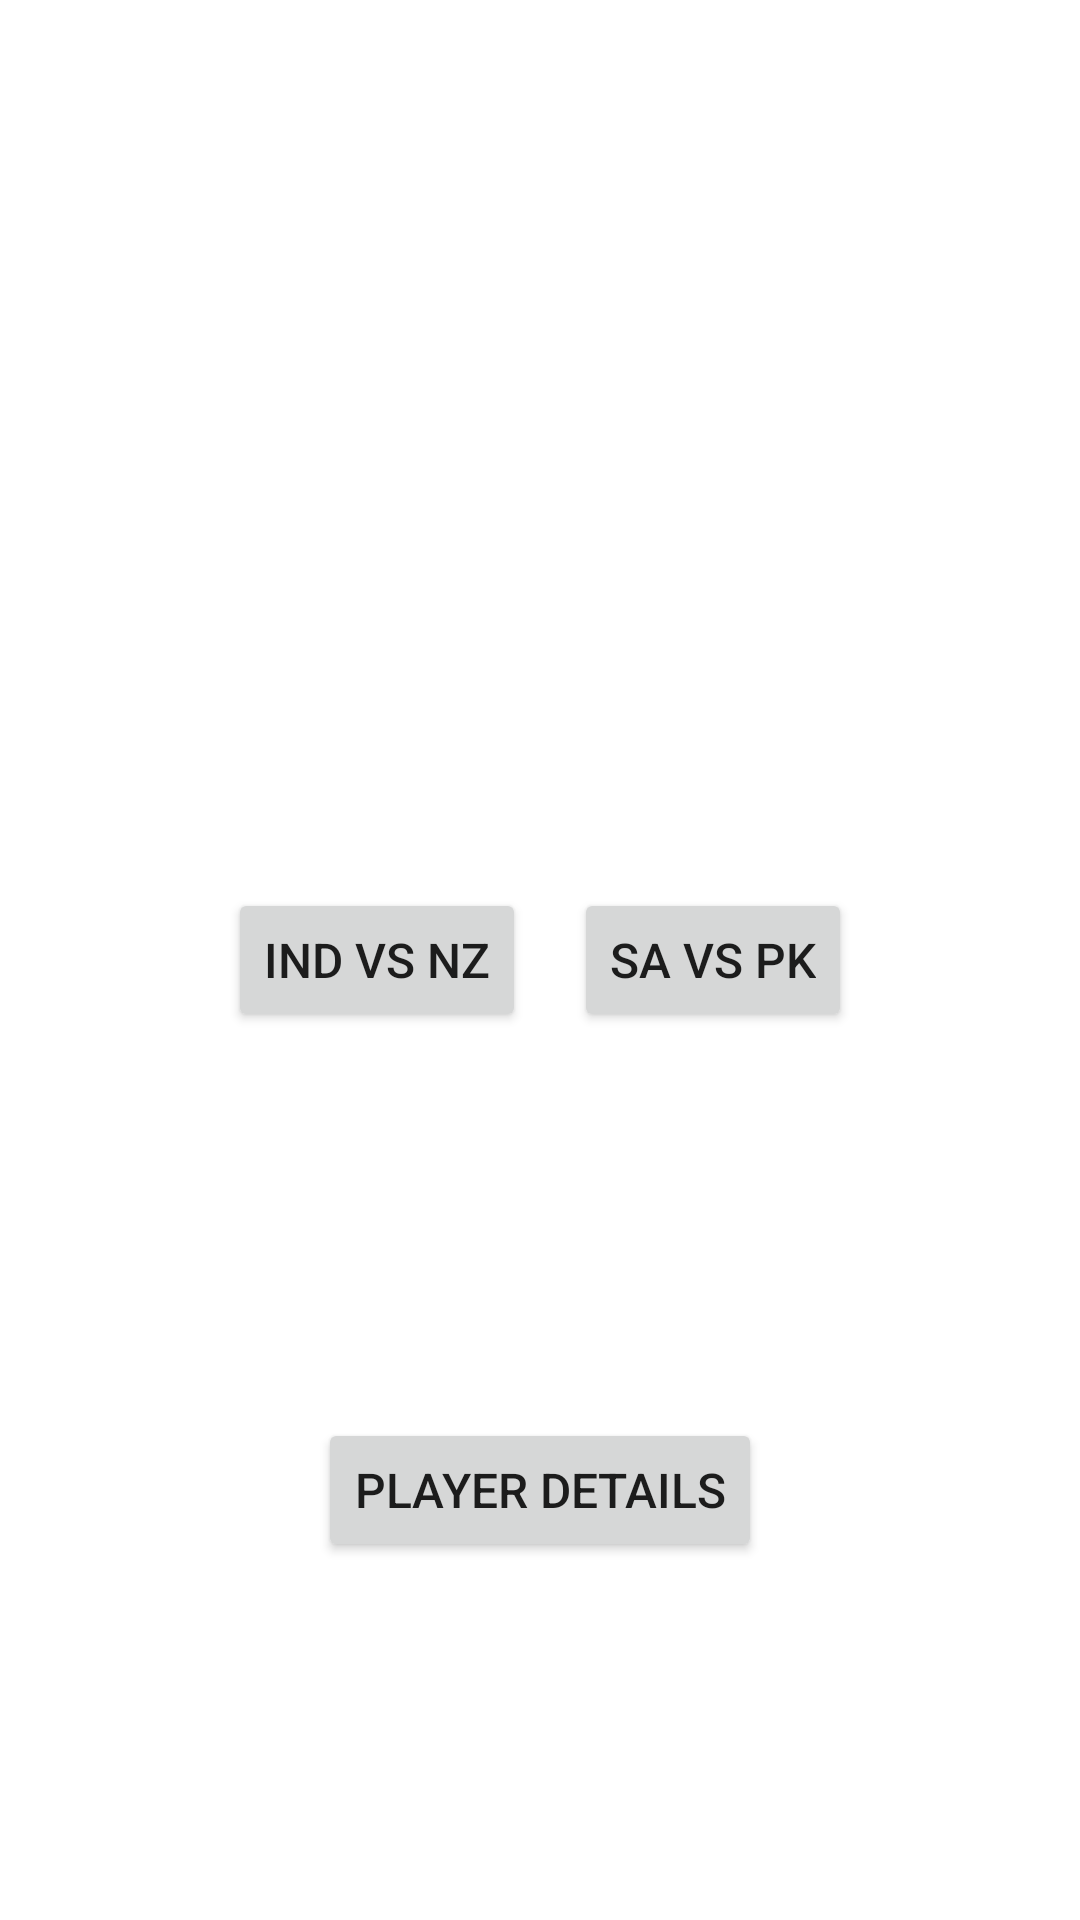

Produce the Android XML layout that renders to this screen, including the resource entries it uses.
<!-- AndroidManifest.xml: application theme Theme.SportsInteractiveDemo -->
<!-- res/layout/activity_main.xml -->
<?xml version="1.0" encoding="utf-8"?>
<androidx.constraintlayout.widget.ConstraintLayout xmlns:android="http://schemas.android.com/apk/res/android"
    xmlns:app="http://schemas.android.com/apk/res-auto"
    xmlns:tools="http://schemas.android.com/tools"
    android:layout_width="match_parent"
    android:layout_height="match_parent"
    tools:context=".view.activity.MainActivity">

    <LinearLayout
        android:id="@+id/ll_match"
        android:layout_width="match_parent"
        android:layout_height="wrap_content"
        android:gravity="center"
        android:orientation="horizontal"
        app:layout_constraintBottom_toBottomOf="parent"
        app:layout_constraintEnd_toEndOf="parent"
        app:layout_constraintStart_toStartOf="parent"
        app:layout_constraintTop_toTopOf="parent">

        <Button
            android:id="@+id/btn_ind_vs_nz"
            android:layout_width="wrap_content"
            android:layout_height="wrap_content"
            android:text="IND vs NZ"
            android:textSize="16sp"
            android:layout_marginEnd="@dimen/dimen_16" />

        <Button
            android:id="@+id/btn_sa_vs_pk"
            android:layout_width="wrap_content"
            android:layout_height="wrap_content"
            android:text="SA vs PK"
            android:textSize="16sp" />

    </LinearLayout>

    <TextView
        android:id="@+id/txt_match"
        android:layout_width="wrap_content"
        android:layout_height="wrap_content"
        tools:text="Hello World!"
        android:textSize="24sp"
        android:textColor="@color/black"
        android:textStyle="bold"
        android:layout_marginTop="5dp"
        app:layout_constraintEnd_toEndOf="parent"
        app:layout_constraintStart_toStartOf="parent"
        app:layout_constraintTop_toBottomOf="@id/ll_match" />

    <TextView
        android:id="@+id/txt_match_details"
        android:layout_width="wrap_content"
        android:layout_height="wrap_content"
        tools:text="Hello World!"
        android:textSize="16sp"
        android:textColor="@color/black"
        android:layout_marginTop="@dimen/dimen_16"
        app:layout_constraintTop_toBottomOf="@id/txt_match"
        app:layout_constraintEnd_toEndOf="parent"
        app:layout_constraintStart_toStartOf="parent" />

    <TextView
        android:id="@+id/txt_match_venue"
        android:layout_width="wrap_content"
        android:layout_height="wrap_content"
        tools:text="Hello World!"
        android:textSize="16sp"
        android:textColor="@color/black"
        android:layout_marginTop="@dimen/dimen_16"
        app:layout_constraintTop_toBottomOf="@id/txt_match_details"
        app:layout_constraintEnd_toEndOf="parent"
        app:layout_constraintStart_toStartOf="parent" />

    <Button
        android:id="@+id/btn_player_details"
        android:layout_width="wrap_content"
        android:layout_height="wrap_content"
        android:text="Player Details"
        android:textSize="16sp"
        android:layout_marginTop="@dimen/dimen_16"
        app:layout_constraintTop_toBottomOf="@id/txt_match_venue"
        app:layout_constraintEnd_toEndOf="parent"
        app:layout_constraintStart_toStartOf="parent" />

</androidx.constraintlayout.widget.ConstraintLayout>
<!-- resources referenced by this layout -->
<resources>
  <dimen name="dimen_16">16dp</dimen>
  <style name="Theme.SportsInteractiveDemo" parent="Theme.MaterialComponents.DayNight.DarkActionBar">
          
          <item name="colorPrimary">@color/purple_500</item>
          <item name="colorPrimaryVariant">@color/purple_700</item>
          <item name="colorOnPrimary">@color/white</item>
          
          <item name="colorSecondary">@color/teal_200</item>
          <item name="colorSecondaryVariant">@color/teal_700</item>
          <item name="colorOnSecondary">@color/black</item>
          
          <item name="android:statusBarColor">?attr/colorPrimaryVariant</item>
          
      </style>
  <!-- not gathered from this repository: default colours our renderer supplied (Android Studio template values) -->
  <color name="purple_500">#FF6200EE</color>
  <color name="purple_700">#FF3700B3</color>
  <color name="teal_200">#FF03DAC5</color>
  <color name="teal_700">#FF018786</color>
  <color name="black">#FF000000</color>
  <color name="white">#FFFFFFFF</color>
</resources>
